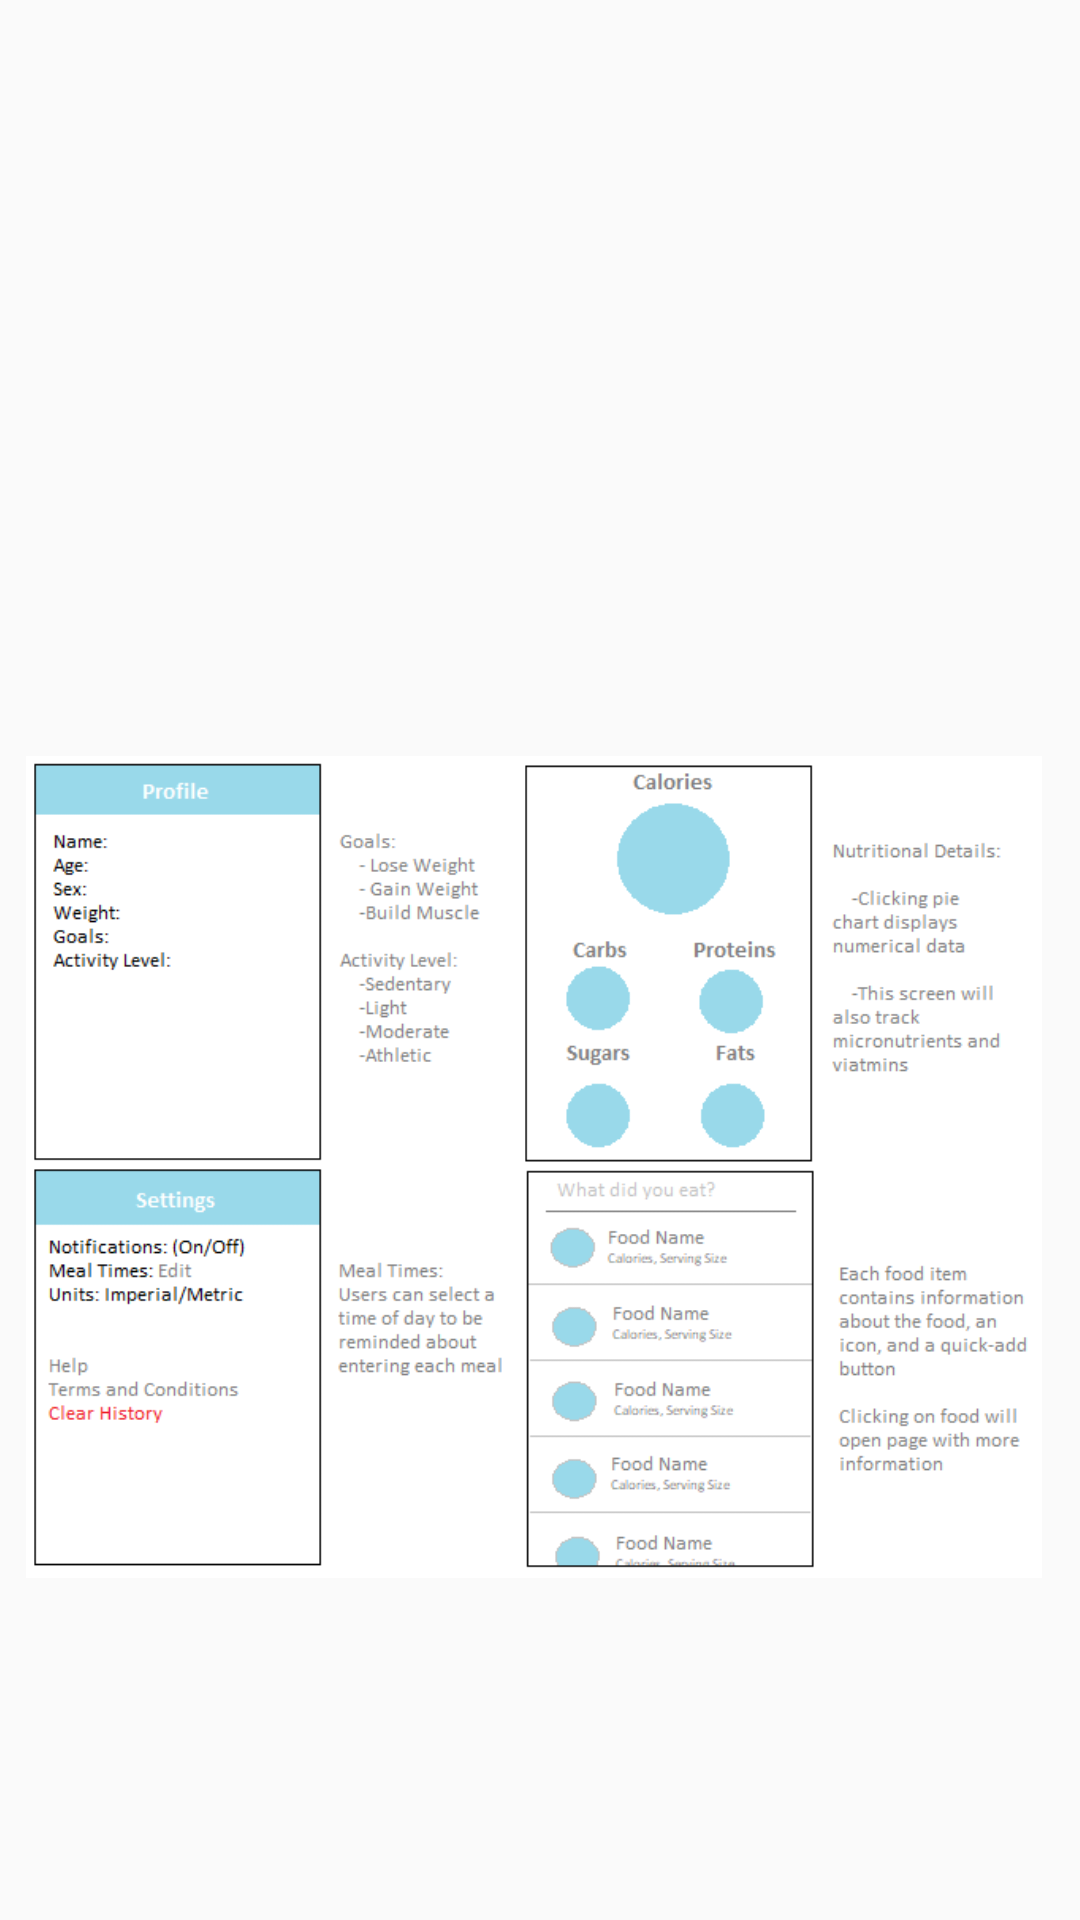

Write the Android layout XML for this screen, with the resource values it uses.
<!-- AndroidManifest.xml: application theme Theme.AppCompat.Light.NoActionBar -->
<!-- res/layout/help_dialog.xml -->
<?xml version="1.0" encoding="utf-8"?>

<androidx.constraintlayout.widget.ConstraintLayout xmlns:android="http://schemas.android.com/apk/res/android"
    xmlns:app="http://schemas.android.com/apk/res-auto"
    xmlns:tools="http://schemas.android.com/tools"
    android:layout_width="match_parent"
    android:layout_height="wrap_content"
    android:orientation="vertical">

    <ImageView
        android:id="@+id/imageView4"
        android:layout_width="364dp"
        android:layout_height="253dp"
        app:layout_constraintStart_toStartOf="parent"
        app:layout_constraintTop_toTopOf="parent"
        app:srcCompat="@drawable/helpdiagram1"
        tools:ignore="ContentDescription" />

    <ImageView
        android:id="@+id/imageView5"
        android:layout_width="356dp"
        android:layout_height="274dp"
        android:layout_marginTop="252dp"
        app:layout_constraintStart_toStartOf="parent"
        app:layout_constraintTop_toTopOf="parent"
        app:srcCompat="@drawable/helpdiagram2"
        tools:ignore="ContentDescription" />
</androidx.constraintlayout.widget.ConstraintLayout>
<!-- resources referenced by this layout -->
<resources>
  <!-- drawable helpdiagram1: png bitmap (mipmap-hdpi, 25286 bytes) -->
  <!-- drawable helpdiagram2: png bitmap (drawable-hdpi, 28338 bytes) -->
</resources>
